Image classification data set "final_split" (gun8217/AI on GitHub). Class labels (4): bad broken large, bad broken small, bad contamination, bottle good.

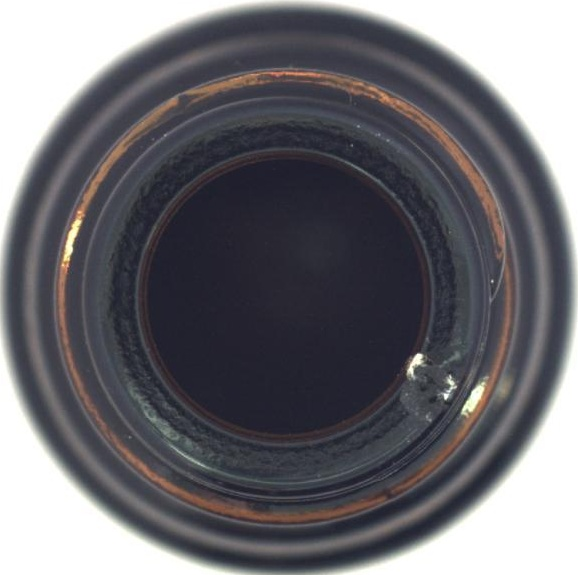
Label: bad broken small

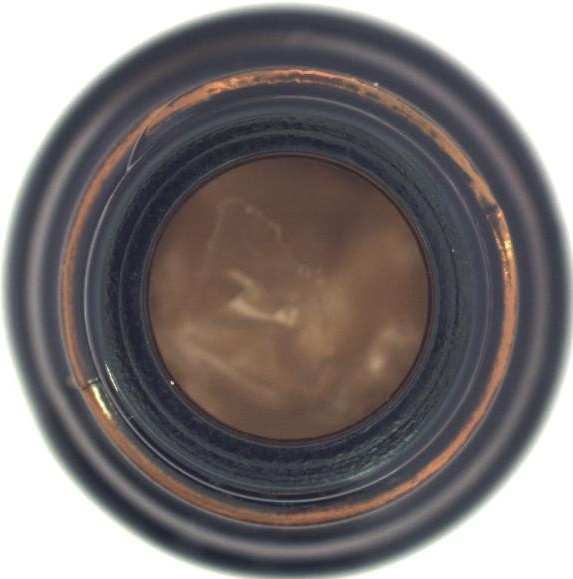
Label: bad contamination

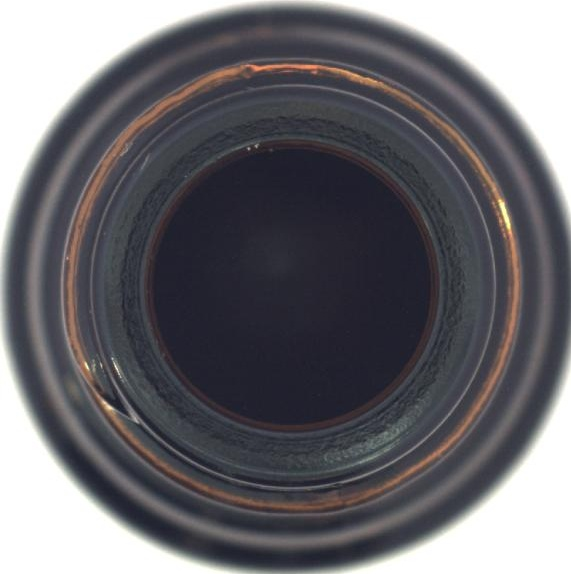
Label: bottle good

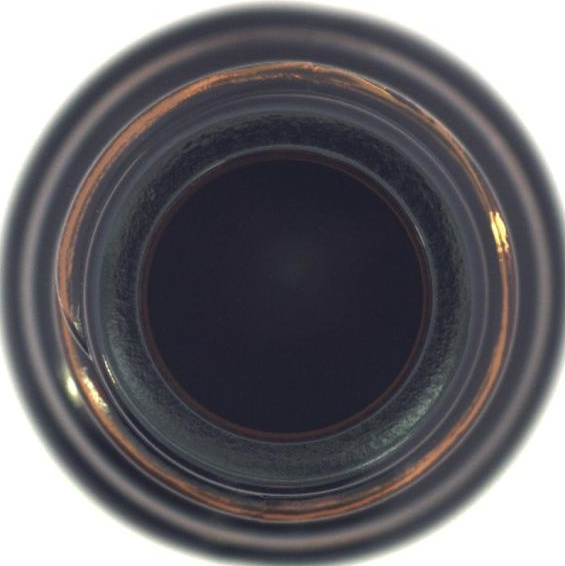
Label: bottle good

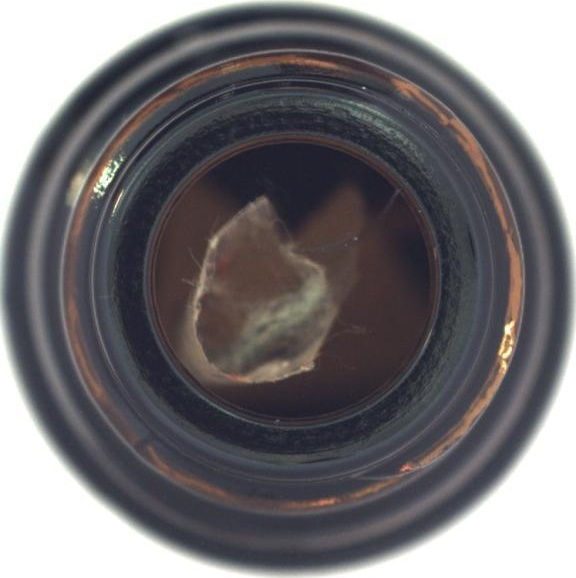
Label: bad contamination

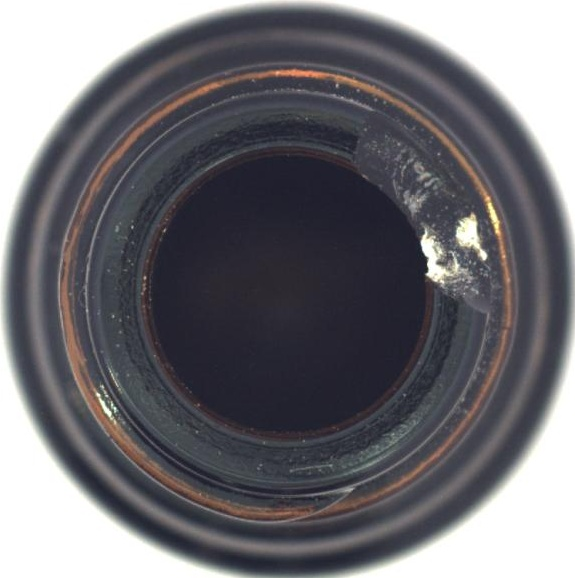
Label: bad broken small
